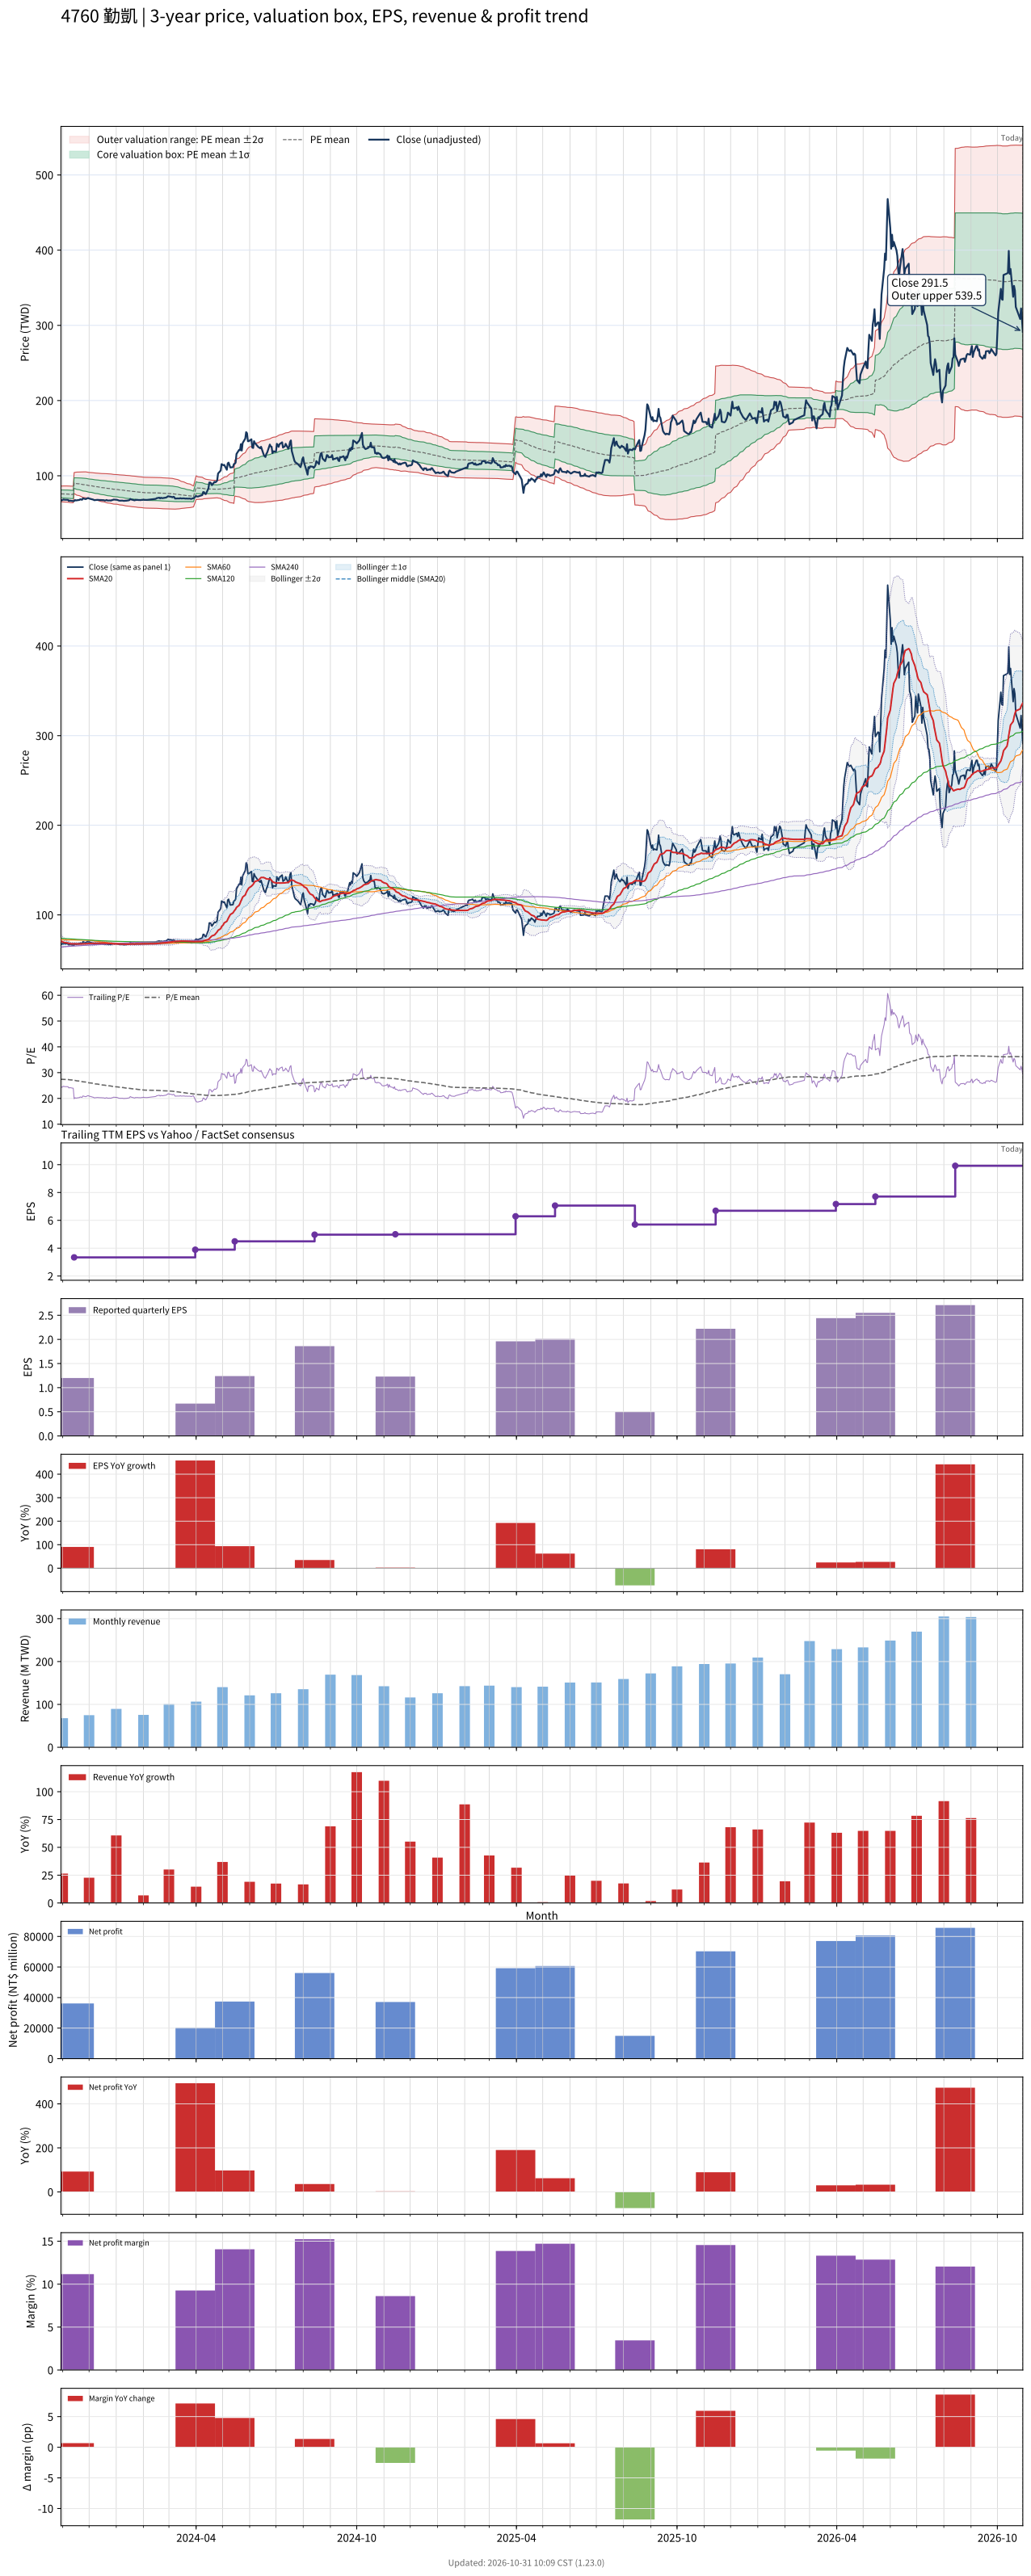

Source data for this figure (header and first rows):
# chart-version: skill-stock-dynamic-val…
date, close, available_date, period_end, eps, ttm_eps, pe, pe_mean, pe_std, price_m2, price_m1, price_mean, price_p1, price_p2, forward_eps, forward_pe, forward_pe_mean, forward_pe_std, forward_price_m2, forward_price_m1, forward_price_mean, forward_price_p1, forward_price_p2, sma20
2023-10-30, 67.8, 2023-08-14, 2023-06-30, 1.38, 2.77, 24.48, 27.41, 1.874, 65.55, 70.74, 75.93, 81.13, 86.32, , , , , , , , , , 70.66
2023-10-31, 67.4, 2023-08-14, 2023-06-30, 1.38, 2.77, 24.33, 27.39, 1.895, 65.37, 70.62, 75.87, 81.12, 86.37, , , , , , , , , , 70.17
2023-11-01, 67.9, 2023-08-14, 2023-06-30, 1.38, 2.77, 24.51, 27.38, 1.906, 65.29, 70.57, 75.85, 81.13, 86.41, , , , , , , , , , 69.78
2023-11-02, 68.5, 2023-08-14, 2023-06-30, 1.38, 2.77, 24.73, 27.37, 1.918, 65.19, 70.5, 75.82, 81.13, 86.44, , , , , , , , , , 69.46
2023-11-03, 68.1, 2023-08-14, 2023-06-30, 1.38, 2.77, 24.58, 27.36, 1.929, 65.1, 70.44, 75.79, 81.13, 86.48, , , , , , , , , , 69.14
2023-11-06, 68.1, 2023-08-14, 2023-06-30, 1.38, 2.77, 24.58, 27.35, 1.941, 65.01, 70.38, 75.76, 81.14, 86.51, , , , , , , , , , 68.8
2023-11-07, 68, 2023-08-14, 2023-06-30, 1.38, 2.77, 24.55, 27.31, 1.95, 64.85, 70.25, 75.65, 81.05, 86.46, , , , , , , , , , 68.44
2023-11-08, 66.6, 2023-08-14, 2023-06-30, 1.38, 2.77, 24.04, 27.27, 1.962, 64.66, 70.09, 75.53, 80.96, 86.4, , , , , , , , , , 68.24
2023-11-09, 67, 2023-08-14, 2023-06-30, 1.38, 2.77, 24.19, 27.22, 1.97, 64.49, 69.94, 75.4, 80.86, 86.32, , , , , , , , , , 68
2023-11-10, 66.8, 2023-08-14, 2023-06-30, 1.38, 2.77, 24.12, 27.18, 1.978, 64.32, 69.8, 75.27, 80.75, 86.23, , , , , , , , , , 67.8
2023-11-13, 66.3, 2023-08-14, 2023-06-30, 1.38, 2.77, 23.94, 27.13, 1.991, 64.12, 69.64, 75.15, 80.67, 86.18, , , , , , , , , , 67.69
2023-11-14, 66.4, 2023-11-14, 2023-09-30, 1.2, 3.34, 19.88, 27.05, 2.088, 76.41, 83.38, 90.36, 97.33, 104.3, , , , , , , , , , 67.6
2023-11-15, 67.7, 2023-11-14, 2023-09-30, 1.2, 3.34, 20.27, 26.98, 2.166, 75.63, 82.86, 90.1, 97.33, 104.6, , , , , , , , , , 67.64
2023-11-16, 67.2, 2023-11-14, 2023-09-30, 1.2, 3.34, 20.12, 26.89, 2.232, 74.9, 82.36, 89.81, 97.27, 104.7, , , , , , , , , , 67.6
2023-11-17, 67.4, 2023-11-14, 2023-09-30, 1.2, 3.34, 20.18, 26.81, 2.297, 74.2, 81.87, 89.54, 97.22, 104.9, , , , , , , , , , 67.62
2023-11-20, 67.9, 2023-11-14, 2023-09-30, 1.2, 3.34, 20.33, 26.73, 2.357, 73.54, 81.41, 89.28, 97.16, 105, , , , , , , , , , 67.61
2023-11-21, 68.7, 2023-11-14, 2023-09-30, 1.2, 3.34, 20.57, 26.65, 2.406, 72.95, 80.99, 89.03, 97.06, 105.1, , , , , , , , , , 67.61
2023-11-22, 68.4, 2023-11-14, 2023-09-30, 1.2, 3.34, 20.48, 26.58, 2.46, 72.35, 80.57, 88.78, 97, 105.2, , , , , , , , , , 67.59
2023-11-23, 68.1, 2023-11-14, 2023-09-30, 1.2, 3.34, 20.39, 26.51, 2.511, 71.76, 80.15, 88.54, 96.93, 105.3, , , , , , , , , , 67.61
2023-11-24, 70, 2023-11-14, 2023-09-30, 1.2, 3.34, 20.96, 26.44, 2.549, 71.28, 79.79, 88.3, 96.82, 105.3, , , , , , , , , , 67.72
2023-11-27, 69, 2023-11-14, 2023-09-30, 1.2, 3.34, 20.66, 26.35, 2.572, 70.84, 79.43, 88.02, 96.61, 105.2, , , , , , , , , , 67.78
2023-11-28, 69.4, 2023-11-14, 2023-09-30, 1.2, 3.34, 20.78, 26.27, 2.592, 70.44, 79.09, 87.75, 96.41, 105.1, , , , , , , , , , 67.88
2023-11-29, 70.1, 2023-11-14, 2023-09-30, 1.2, 3.34, 20.99, 26.19, 2.602, 70.09, 78.79, 87.48, 96.17, 104.9, , , , , , , , , , 67.98
2023-11-30, 70.4, 2023-11-14, 2023-09-30, 1.2, 3.34, 21.08, 26.11, 2.608, 69.78, 78.49, 87.21, 95.92, 104.6, , , , , , , , , , 68.08
2023-12-01, 69.8, 2023-11-14, 2023-09-30, 1.2, 3.34, 20.9, 26.03, 2.618, 69.45, 78.19, 86.94, 95.68, 104.4, , , , , , , , , , 68.17
2023-12-04, 68.9, 2023-11-14, 2023-09-30, 1.2, 3.34, 20.63, 25.95, 2.634, 69.07, 77.87, 86.67, 95.46, 104.3, , , , , , , , , , 68.2
2023-12-05, 68.5, 2023-11-14, 2023-09-30, 1.2, 3.34, 20.51, 25.87, 2.651, 68.69, 77.54, 86.4, 95.25, 104.1, , , , , , , , , , 68.23
2023-12-06, 68.2, 2023-11-14, 2023-09-30, 1.2, 3.34, 20.42, 25.79, 2.667, 68.31, 77.22, 86.12, 95.03, 103.9, , , , , , , , , , 68.31
2023-12-07, 67.5, 2023-11-14, 2023-09-30, 1.2, 3.34, 20.21, 25.71, 2.693, 67.88, 76.87, 85.86, 94.86, 103.9, , , , , , , , , , 68.33
2023-12-08, 67.7, 2023-11-14, 2023-09-30, 1.2, 3.34, 20.27, 25.63, 2.708, 67.5, 76.55, 85.59, 94.63, 103.7, , , , , , , , , , 68.38
2023-12-11, 68, 2023-11-14, 2023-09-30, 1.2, 3.34, 20.36, 25.55, 2.721, 67.15, 76.24, 85.32, 94.41, 103.5, , , , , , , , , , 68.47
2023-12-12, 67.8, 2023-11-14, 2023-09-30, 1.2, 3.34, 20.3, 25.47, 2.739, 66.77, 75.92, 85.07, 94.22, 103.4, , , , , , , , , , 68.53
2023-12-13, 67.8, 2023-11-14, 2023-09-30, 1.2, 3.34, 20.3, 25.4, 2.757, 66.41, 75.61, 84.82, 94.03, 103.2, , , , , , , , , , 68.54
2023-12-14, 67.7, 2023-11-14, 2023-09-30, 1.2, 3.34, 20.27, 25.32, 2.772, 66.05, 75.31, 84.57, 93.83, 103.1, , , , , , , , , , 68.56
2023-12-15, 67.7, 2023-11-14, 2023-09-30, 1.2, 3.34, 20.27, 25.25, 2.792, 65.68, 75.01, 84.33, 93.66, 103, , , , , , , , , , 68.58
2023-12-18, 67.5, 2023-11-14, 2023-09-30, 1.2, 3.34, 20.21, 25.19, 2.82, 65.29, 74.7, 84.12, 93.54, 103, , , , , , , , , , 68.56
2023-12-19, 67, 2023-11-14, 2023-09-30, 1.2, 3.34, 20.06, 25.12, 2.847, 64.89, 74.39, 83.9, 93.41, 102.9, , , , , , , , , , 68.47
2023-12-20, 67.3, 2023-11-14, 2023-09-30, 1.2, 3.34, 20.15, 25.06, 2.87, 64.51, 74.1, 83.69, 93.27, 102.9, , , , , , , , , , 68.42
2023-12-21, 67.8, 2023-11-14, 2023-09-30, 1.2, 3.34, 20.3, 24.99, 2.89, 64.17, 73.82, 83.47, 93.12, 102.8, , , , , , , , , , 68.41
2023-12-22, 67.1, 2023-11-14, 2023-09-30, 1.2, 3.34, 20.09, 24.92, 2.906, 63.82, 73.53, 83.24, 92.94, 102.7, , , , , , , , , , 68.26
2023-12-25, 67.2, 2023-11-14, 2023-09-30, 1.2, 3.34, 20.12, 24.85, 2.921, 63.49, 73.25, 83.01, 92.76, 102.5, , , , , , , , , , 68.17
2023-12-26, 67, 2023-11-14, 2023-09-30, 1.2, 3.34, 20.06, 24.78, 2.932, 63.18, 72.97, 82.77, 92.56, 102.3, , , , , , , , , , 68.05
2023-12-27, 67.7, 2023-11-14, 2023-09-30, 1.2, 3.34, 20.27, 24.71, 2.942, 62.89, 72.71, 82.54, 92.37, 102.2, , , , , , , , , , 67.93
2023-12-28, 67.8, 2023-11-14, 2023-09-30, 1.2, 3.34, 20.3, 24.64, 2.948, 62.62, 72.46, 82.31, 92.16, 102, , , , , , , , , , 67.8
2023-12-29, 68.4, 2023-11-14, 2023-09-30, 1.2, 3.34, 20.48, 24.58, 2.949, 62.38, 72.23, 82.08, 91.93, 101.8, , , , , , , , , , 67.73
2024-01-02, 68, 2023-11-14, 2023-09-30, 1.2, 3.34, 20.36, 24.51, 2.952, 62.14, 72, 81.86, 91.72, 101.6, , , , , , , , , , 67.69
2024-01-03, 67.5, 2023-11-14, 2023-09-30, 1.2, 3.34, 20.21, 24.45, 2.964, 61.85, 71.75, 81.65, 91.55, 101.5, , , , , , , , , , 67.64
2024-01-04, 67.1, 2023-11-14, 2023-09-30, 1.2, 3.34, 20.09, 24.38, 2.975, 61.57, 71.5, 81.44, 91.38, 101.3, , , , , , , , , , 67.58
2024-01-05, 66.9, 2023-11-14, 2023-09-30, 1.2, 3.34, 20.03, 24.32, 2.985, 61.29, 71.25, 81.22, 91.19, 101.2, , , , , , , , , , 67.55
2024-01-08, 67, 2023-11-14, 2023-09-30, 1.2, 3.34, 20.06, 24.26, 2.996, 61, 71.01, 81.02, 91.03, 101, , , , , , , , , , 67.52
2024-01-09, 66.8, 2023-11-14, 2023-09-30, 1.2, 3.34, 20, 24.2, 3.009, 60.72, 70.77, 80.82, 90.87, 100.9, , , , , , , , , , 67.45
2024-01-10, 66.6, 2023-11-14, 2023-09-30, 1.2, 3.34, 19.94, 24.14, 3.022, 60.43, 70.53, 80.62, 90.72, 100.8, , , , , , , , , , 67.39
2024-01-11, 66.9, 2023-11-14, 2023-09-30, 1.2, 3.34, 20.03, 24.08, 3.032, 60.17, 70.29, 80.42, 90.55, 100.7, , , , , , , , , , 67.35
2024-01-12, 66.8, 2023-11-14, 2023-09-30, 1.2, 3.34, 20, 24.02, 3.04, 59.91, 70.06, 80.22, 90.37, 100.5, , , , , , , , , , 67.31
2024-01-15, 67.3, 2023-11-14, 2023-09-30, 1.2, 3.34, 20.15, 23.96, 3.047, 59.67, 69.85, 80.03, 90.2, 100.4, , , , , , , , , , 67.28
2024-01-16, 67.7, 2023-11-14, 2023-09-30, 1.2, 3.34, 20.27, 23.9, 3.052, 59.45, 69.64, 79.83, 90.03, 100.2, , , , , , , , , , 67.3
2024-01-17, 69.2, 2023-11-14, 2023-09-30, 1.2, 3.34, 20.72, 23.85, 3.054, 59.27, 69.47, 79.67, 89.87, 100.1, , , , , , , , , , 67.41
2024-01-18, 68.5, 2023-11-14, 2023-09-30, 1.2, 3.34, 20.51, 23.8, 3.055, 59.08, 69.28, 79.49, 89.69, 99.9, , , , , , , , , , 67.47
2024-01-19, 68.2, 2023-11-14, 2023-09-30, 1.2, 3.34, 20.42, 23.74, 3.057, 58.88, 69.09, 79.31, 89.52, 99.73, , , , , , , , , , 67.48
... 669 more rows
